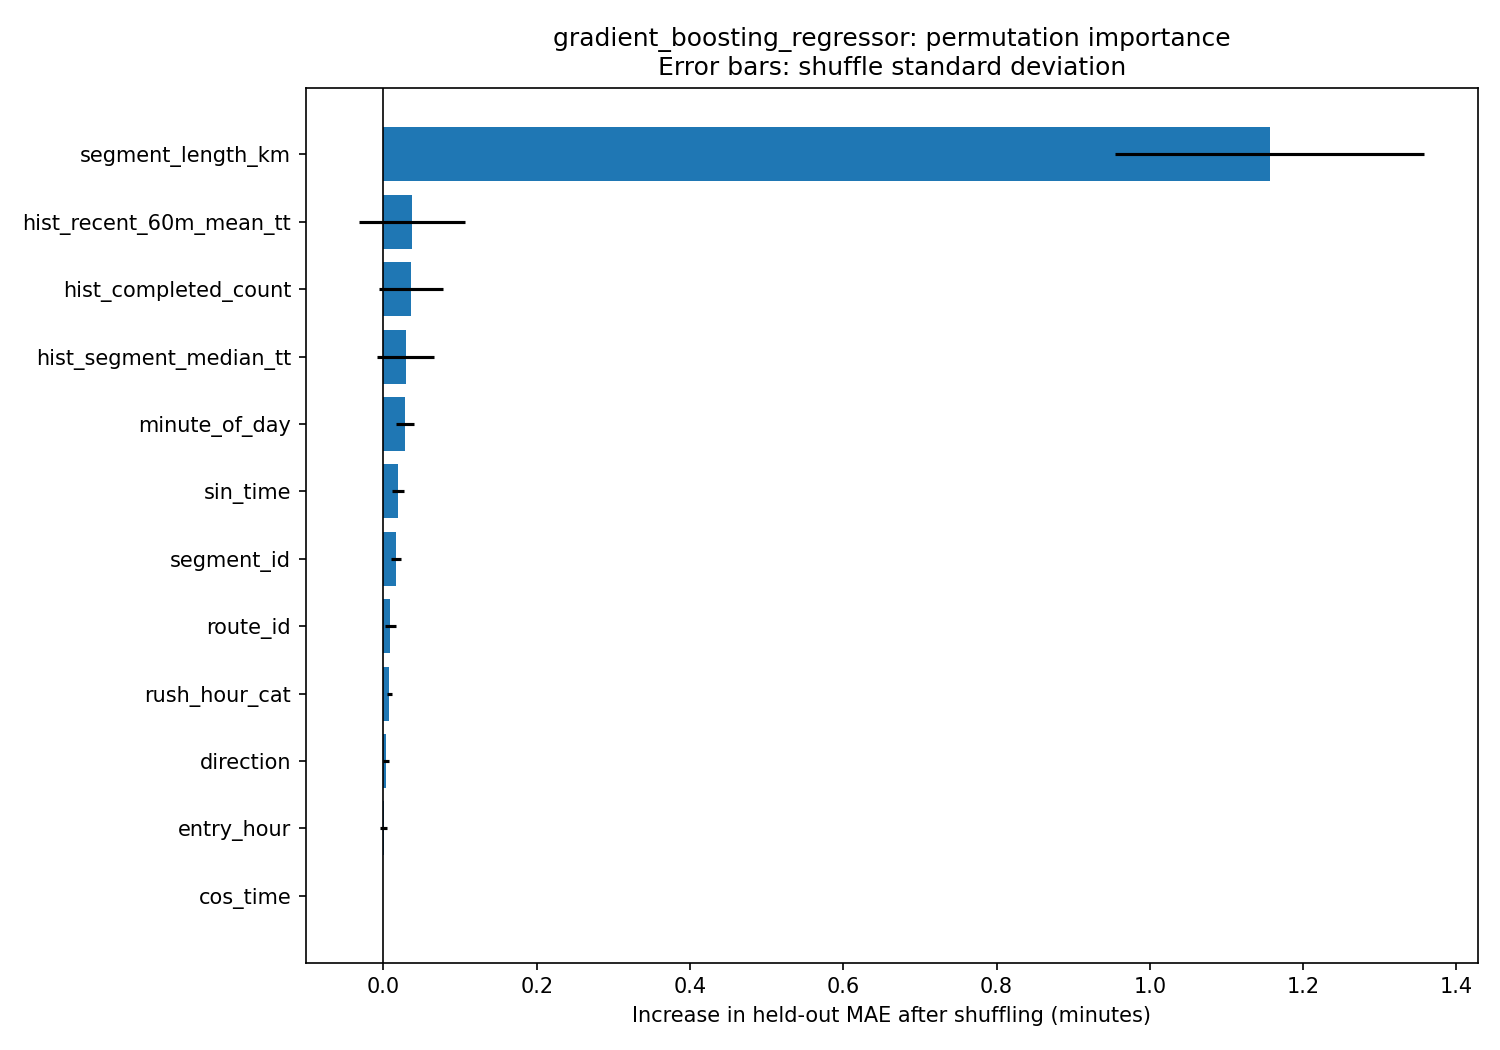

The file beside this chart, header and first rows:
feature, mae_increase_mean_minutes, mae_increase_std_minutes, n_repeats, evaluation_samples
segment_length_km, 1.157, 0.2016, 20, 38
hist_recent_60m_mean_tt, 0.03763, 0.06945, 20, 38
hist_completed_count, 0.03631, 0.0417, 20, 38
hist_segment_median_tt, 0.02891, 0.03664, 20, 38
minute_of_day, 0.02798, 0.01181, 20, 38
sin_time, 0.01871, 0.007718, 20, 38
segment_id, 0.01669, 0.006709, 20, 38
route_id, 0.009174, 0.007451, 20, 38
rush_hour_cat, 0.007777, 0.00297, 20, 38
direction, 0.003492, 0.004308, 20, 38
entry_hour, 0.0004978, 0.004603, 20, 38
cos_time, 0.0, 0.0, 20, 38
